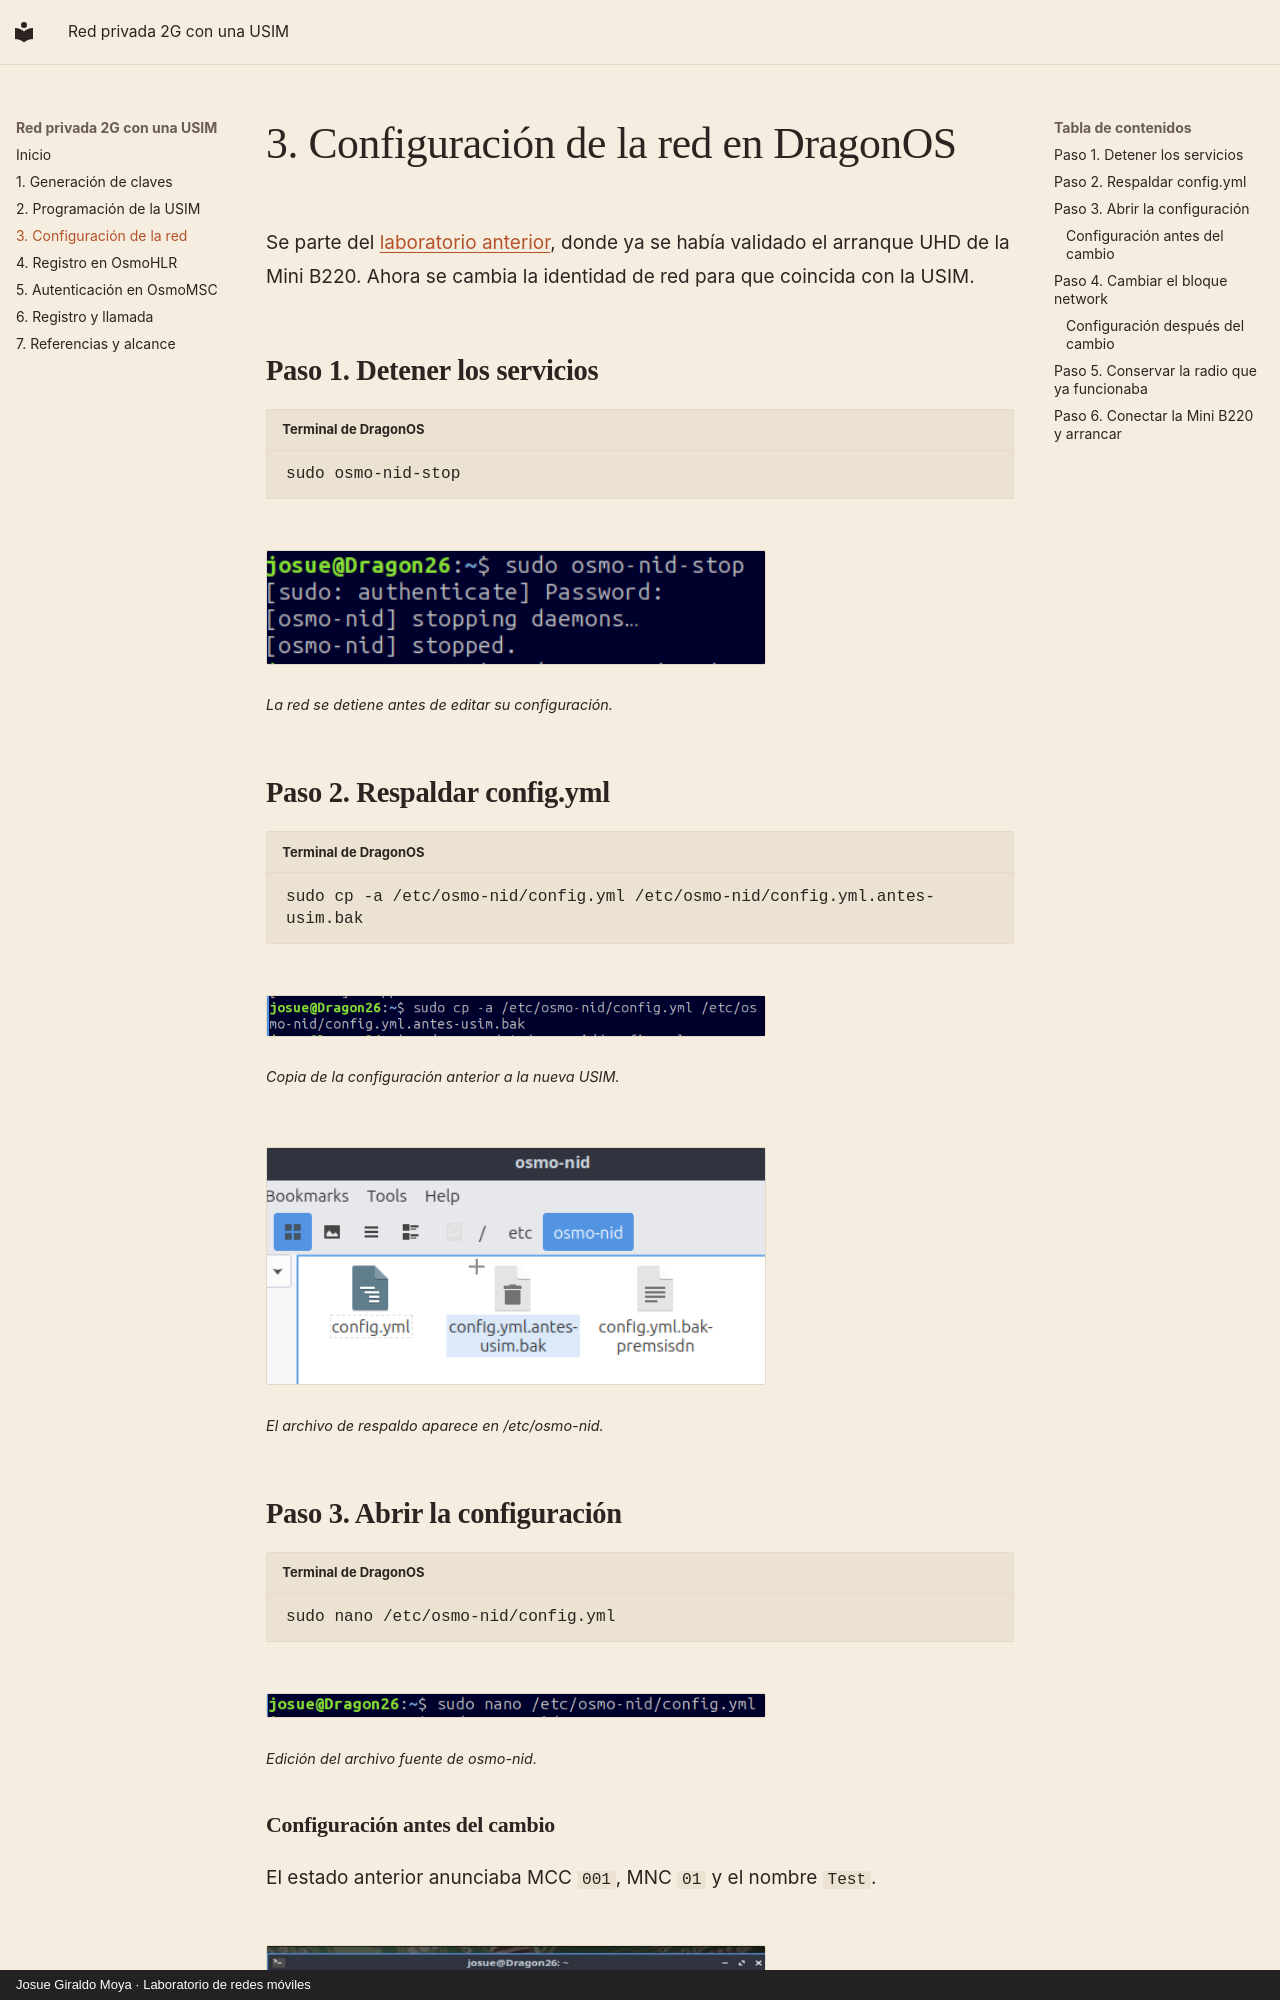

repository: Josueeeoo-0/red-privada-2g-osmocom-sim-no-comercial · page: 03-red/index.html · generator: mkdocs · copyright: Josue Giraldo Moya · Laboratorio de redes móviles

# 3. Configuración de la red en DragonOS

Se parte del [laboratorio anterior](https://josueeeoo-0.github.io/red-privada-2g-osmocom-sim-comercial/), donde ya se había validado el arranque UHD de la Mini B220. Ahora se cambia la identidad de red para que coincida con la USIM.

## Paso 1. Detener los servicios

```bash title="Terminal de DragonOS"
sudo osmo-nid-stop
```

<figure markdown="1">
[![Ejecución de osmo-nid-stop](assets/images/paso-01.png){ width="500" loading="lazy" }](assets/images/paso-01.png)
<figcaption>La red se detiene antes de editar su configuración.</figcaption>
</figure>

## Paso 2. Respaldar config.yml

```bash title="Terminal de DragonOS"
sudo cp -a /etc/osmo-nid/config.yml /etc/osmo-nid/config.yml.antes-usim.bak
```

<figure markdown="1">
[![Comando de respaldo de config.yml](assets/images/paso-02.png){ width="500" loading="lazy" }](assets/images/paso-02.png)
<figcaption>Copia de la configuración anterior a la nueva USIM.</figcaption>
</figure>

<figure markdown="1">
[![Explorador mostrando config.yml y su respaldo](assets/images/paso-03.png){ width="500" loading="lazy" }](assets/images/paso-03.png)
<figcaption>El archivo de respaldo aparece en /etc/osmo-nid.</figcaption>
</figure>
